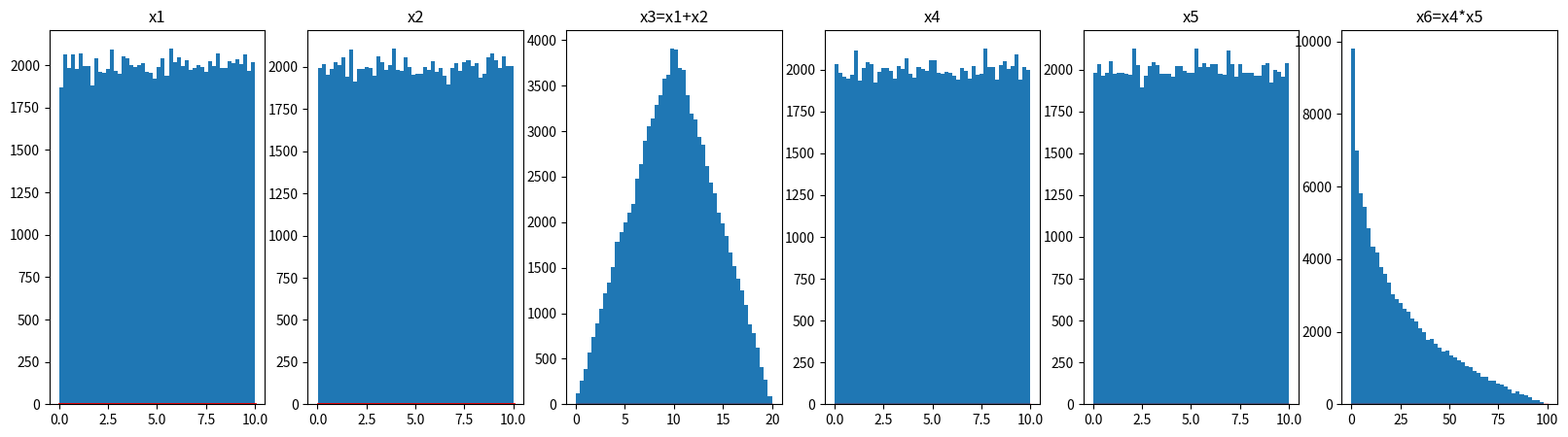

Write Python code to recreate this figure.

# https://docs.scipy.org/doc/numpy-1.10.1/reference/routines.random.html
import numpy as np

min, max = 0, 10
x1 = np.random.uniform(min, max, 100000)
x2 = np.random.uniform(min, max  ,size=100000)
x3 = x1+x2

x4 = np.random.uniform(min, max, 100000)
x5 = np.random.uniform(min, max  ,size=100000)
x6 = x4*x5

# a = np.asarray([x1,x2,x3],dtype=np.float32)
# a = a.T
# print(a[0])
# np.savetxt('uniform_test.csv',a,delimiter=',',fmt='%.3f')


s = x1
print(x1)
import matplotlib.pyplot as plt
import scipy.special as sps
fig = plt.figure(figsize = (20,5))
plt.subplot(1, 6, 1)

count, bins, ignored = plt.hist(s, 50, density=False)
y = np.ones_like(bins)

plt.title("x1")
plt.plot(bins, y, linewidth=2, color='r')
# plt.show()

s = x2
# import matplotlib.pyplot as plt
# import scipy.special as sps
plt.subplot(1, 6, 2)

count, bins, ignored = plt.hist(s, 50, density=False)
y = np.ones_like(bins)
plt.title("x2")
plt.plot(bins, y, linewidth=2, color='r')
# plt.show()

s = x3
# import matplotlib.pyplot as plt
# import scipy.special as sps
plt.subplot(1, 6, 3)

count, bins, ignored = plt.hist(s, 50, density=False)
y = np.ones_like(bins)
plt.title("x3=x1+x2")
# print(bins)
# print(y)
plt.plot(bins, y, linewidth=1, color='r')


s = x4
# import matplotlib.pyplot as plt
# import scipy.special as sps
plt.subplot(1, 6, 4)

count, bins, ignored = plt.hist(s, 50, density=False)
y = np.ones_like(bins)
plt.title("x4")
# print(bins)
# print(y)
plt.plot(bins, y, linewidth=1, color='r')


s = x5
# import matplotlib.pyplot as plt
# import scipy.special as sps
plt.subplot(1, 6, 5)

count, bins, ignored = plt.hist(s, 50, density=False)
y = np.ones_like(bins)
plt.title("x5")
# print(bins)
# print(y)
plt.plot(bins, y, linewidth=1, color='r')


s = x6
# import matplotlib.pyplot as plt
# import scipy.special as sps
plt.subplot(1, 6, 6)

count, bins, ignored = plt.hist(s, 50, density=False)
y = np.ones_like(bins)
plt.title("x6=x4*x5")
# print(bins)
# print(y)
plt.plot(bins, y, linewidth=1, color='r')
plt.savefig("uniform_6col.jpg")


plt.show()
